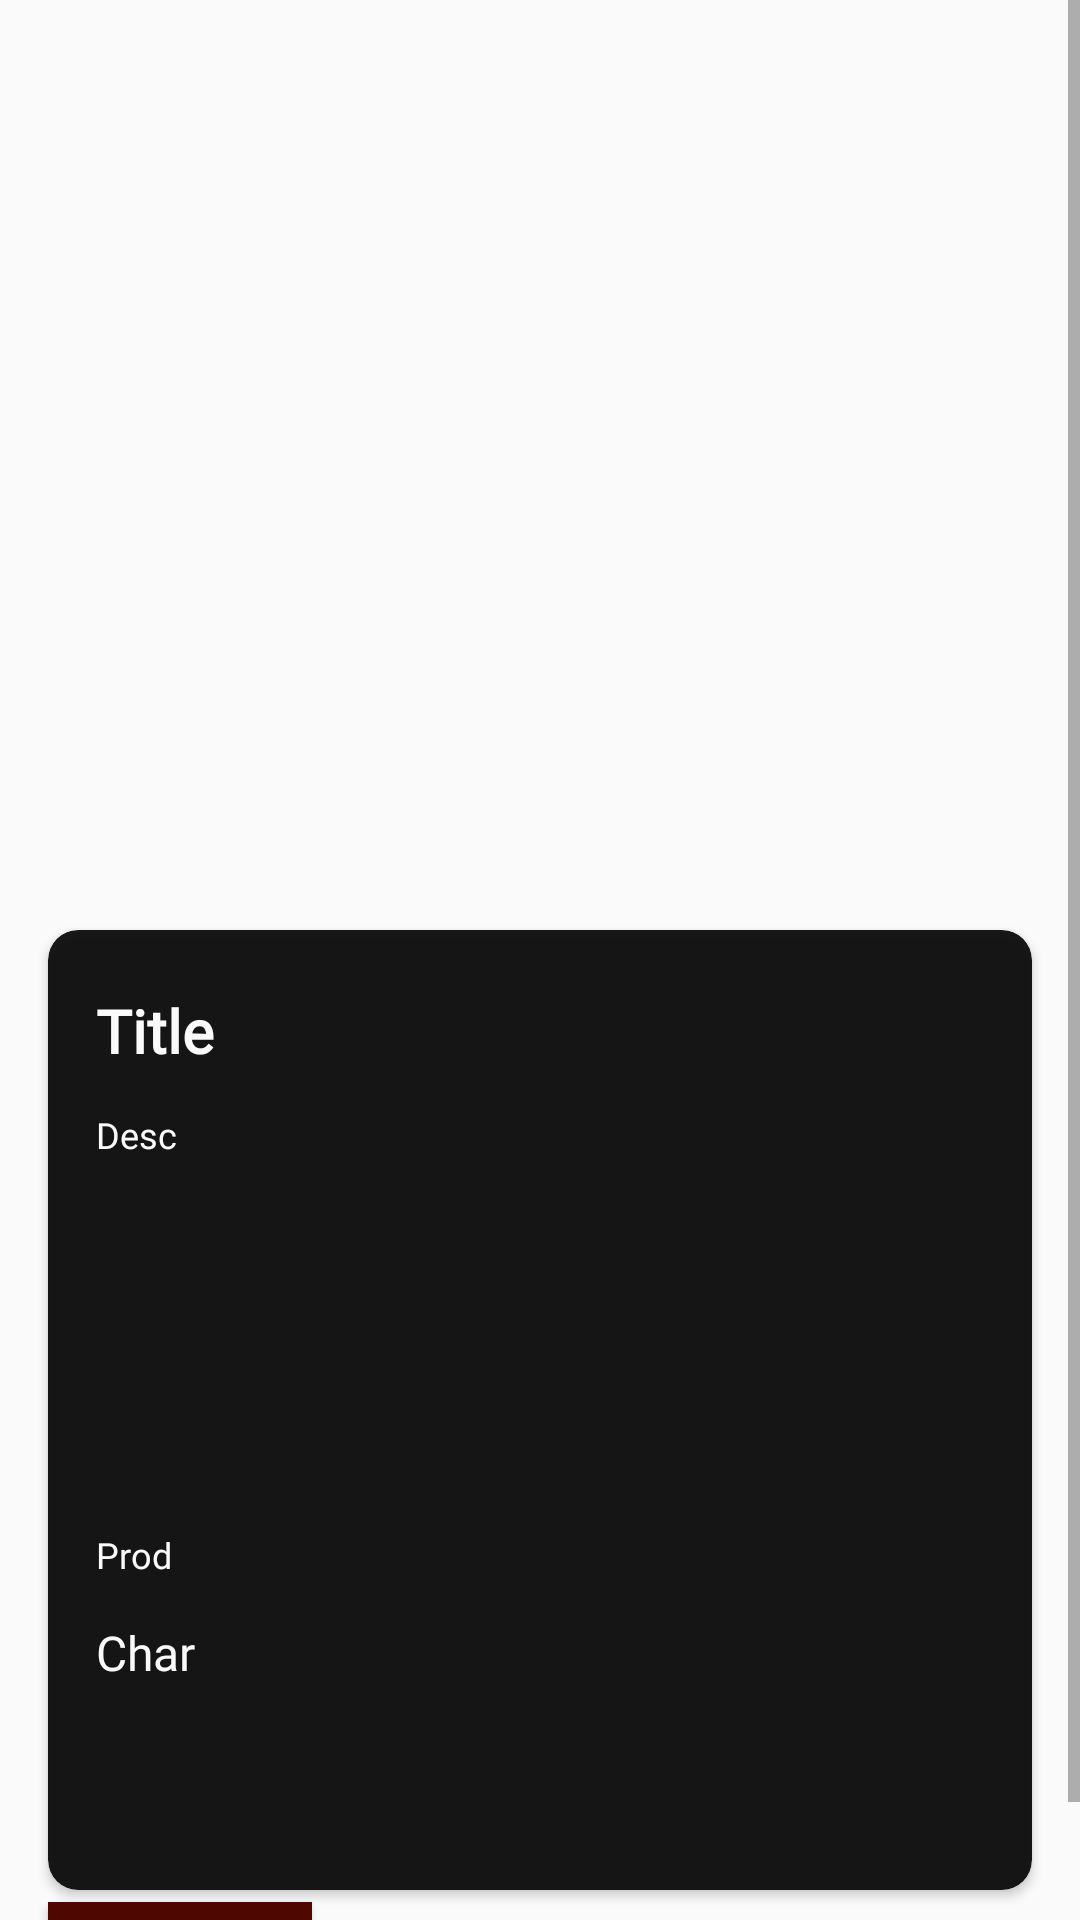

The Android layout XML behind this screen, and the referenced resources:
<!-- AndroidManifest.xml: application theme Custom -->
<!-- res/layout/activity_detail.xml -->
<?xml version="1.0" encoding="utf-8"?>
<androidx.constraintlayout.widget.ConstraintLayout xmlns:android="http://schemas.android.com/apk/res/android"
    xmlns:tools="http://schemas.android.com/tools"
    xmlns:app="http://schemas.android.com/apk/res-auto"
    android:layout_width="match_parent"
    android:layout_height="match_parent"
    tools:context=".ui.detailMovie.DetailActivity">

    <LinearLayout
        android:layout_width="match_parent"
        android:layout_height="match_parent"
        android:orientation="vertical">

        <ProgressBar
            android:id="@+id/progressBarr"
            android:layout_width="wrap_content"
            android:layout_height="match_parent"
            android:layout_gravity="center"
            android:visibility="gone" />

        <TextView
            android:id="@+id/txtError"
            android:layout_width="match_parent"
            android:layout_height="match_parent"
            android:gravity="center"
            android:text="@string/NETWORK"
            android:visibility="gone" />

        <ScrollView
            app:layout_constraintTop_toTopOf="parent"
            android:layout_width="match_parent"
            android:layout_height="match_parent">


            <LinearLayout
                android:layout_width="match_parent"
                android:layout_height="wrap_content"
                android:orientation="vertical">


                <ImageView
                    android:id="@+id/ivDetail"
                    android:layout_width="match_parent"
                    android:layout_height="300dp"
                    android:src="@mipmap/ic_launcher"
                    android:cropToPadding="true"
                    tools:ignore="ContentDescription" />

                <androidx.cardview.widget.CardView
                    android:layout_width="match_parent"
                    android:layout_height="320dp"
                    android:layout_marginStart="16dp"
                    android:layout_marginTop="10dp"
                    android:layout_marginEnd="16dp"
                    android:alpha=".90"
                    app:cardBackgroundColor="#000000"
                    app:cardCornerRadius="10dp"
                    app:cardElevation="2dp">

                    <TextView
                        android:id="@+id/tvTitle"
                        android:layout_width="wrap_content"
                        android:layout_height="wrap_content"
                        android:layout_marginStart="16dp"
                        android:layout_marginTop="20dp"
                        android:fontFamily="@font/quicksand"
                        android:text="@string/title"
                        android:textColor="#FFFFFF"
                        android:textSize="20sp"
                        android:textStyle="bold" />

                    <TextView
                        android:id="@+id/tvDes"
                        android:layout_width="wrap_content"
                        android:layout_height="wrap_content"
                        android:layout_marginStart="16dp"
                        android:layout_marginTop="60dp"
                        android:fontFamily="@font/quicksand"
                        android:text="@string/description"
                        android:textColor="#FFFFFF"
                        android:textSize="12sp" />

                    <TextView
                        android:id="@+id/tvProd"
                        android:layout_width="wrap_content"
                        android:layout_height="wrap_content"
                        android:layout_marginStart="16dp"
                        android:layout_marginTop="200dp"
                        android:fontFamily="@font/quicksand"
                        android:text="@string/production"
                        android:textColor="#FFFFFF"
                        android:textSize="12sp" />

                    <TextView
                        android:id="@+id/tvChar"
                        android:layout_width="wrap_content"
                        android:layout_height="wrap_content"
                        android:layout_marginStart="16dp"
                        android:layout_marginTop="230dp"
                        android:fontFamily="@font/quicksand"
                        android:text="@string/character"
                        android:textColor="#FFFFFF"
                        android:textSize="16sp" />


                </androidx.cardview.widget.CardView>


                <Button
                    android:elevation="1dp"
                    android:background="#4F0702"
                   android:text="@string/back"
                    android:layout_marginTop="4dp"
                    android:id="@+id/btnBackDet"
                    android:layout_marginStart="16dp"
                    android:layout_width="wrap_content"
                    android:layout_height="wrap_content"
                    android:textColor="#FFFFFF"
                    tools:ignore="ContentDescription" />


            </LinearLayout>

        </ScrollView>
    </LinearLayout>

</androidx.constraintlayout.widget.ConstraintLayout>
<!-- resources referenced by this layout -->
<resources>
  <string name="NETWORK">Maaf masalah jaringan</string>
  <string name="back">Back</string>
  <string name="character">Char</string>
  <string name="description">Desc</string>
  <string name="production">Prod</string>
  <string name="title">Title</string>
  <style name="Custom" parent="Theme.AppCompat.Light.NoActionBar">
          
          <item name="colorPrimary">@color/colorPrimary</item>
          <item name="colorPrimaryDark">@color/colorPrimaryDark</item>
          <item name="colorAccent">@color/colorAccent</item>
      </style>
  <color name="colorPrimary">#FF9800</color>
  <color name="colorPrimaryDark">#F44336</color>
  <color name="colorAccent">#FF5722</color>
</resources>
